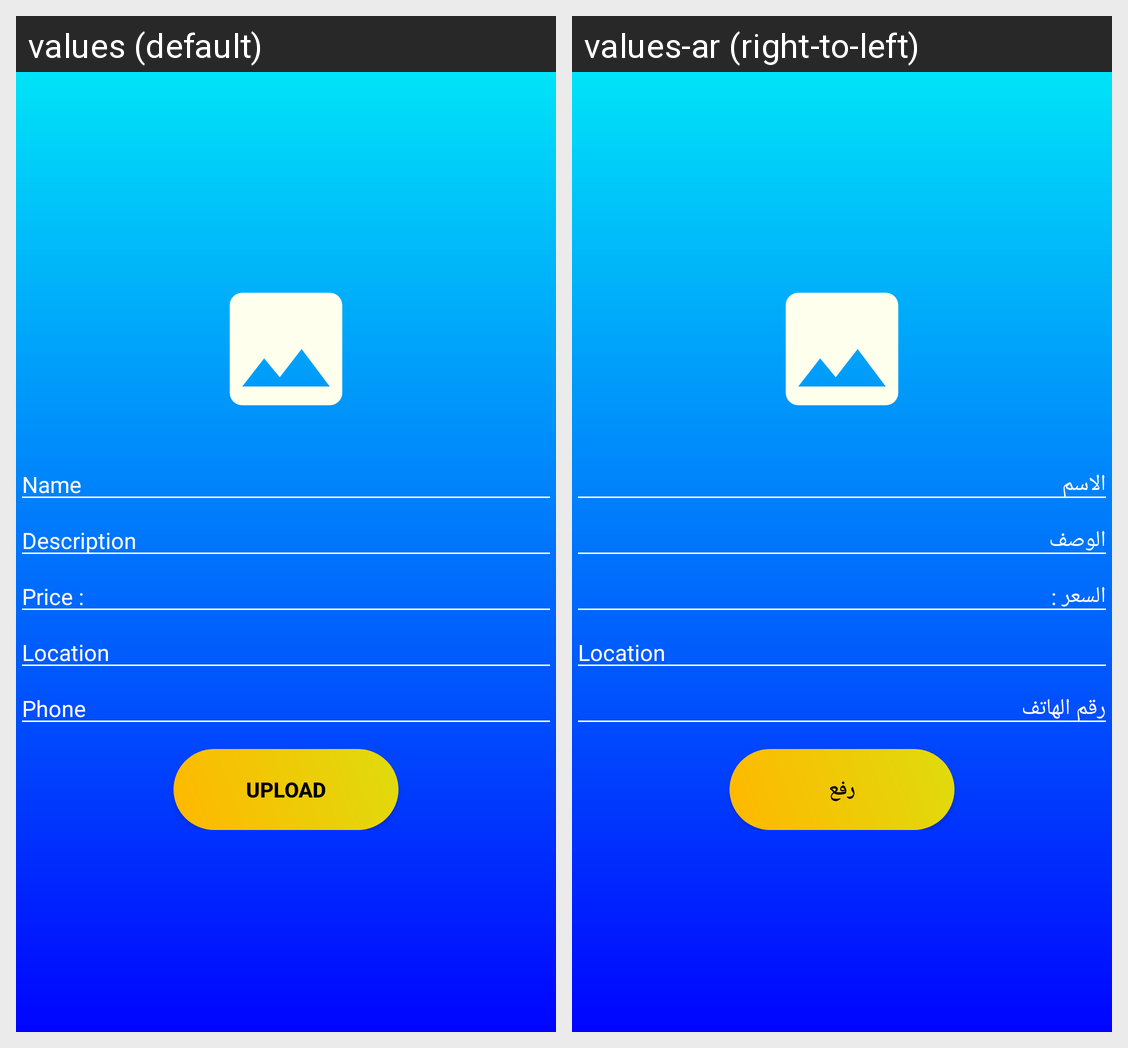

The same Android screen rendered under two of its app's locales, left to right. List the strings drawn on it with the default value and each locale's translation.
Android screen res/layout/fragment_car_spar.xml rendered under 2 locales, left to right: values (default), values-ar (right-to-left). Device: Nexus 5 (rendered at 1080×1920; each locale shown at half size, 540×960, under a caption strip naming it); theme AppTheme.
Strings drawn on this screen, with the default value and each locale's value (text and hints the layout hard-codes, and strings that could not be matched under every locale, appear in the picture but are not listed):

Name
  values: Name
  values-ar: الاسم

description
  values: Description
  values-ar: الوصف

price
  values: Price :
  values-ar: السعر :

location
  values: Location
  values-ar: Location  [not translated; the default value is used]

phone
  values: Phone
  values-ar: رقم الهاتف

upload
  values: Upload
  values-ar: رفع
